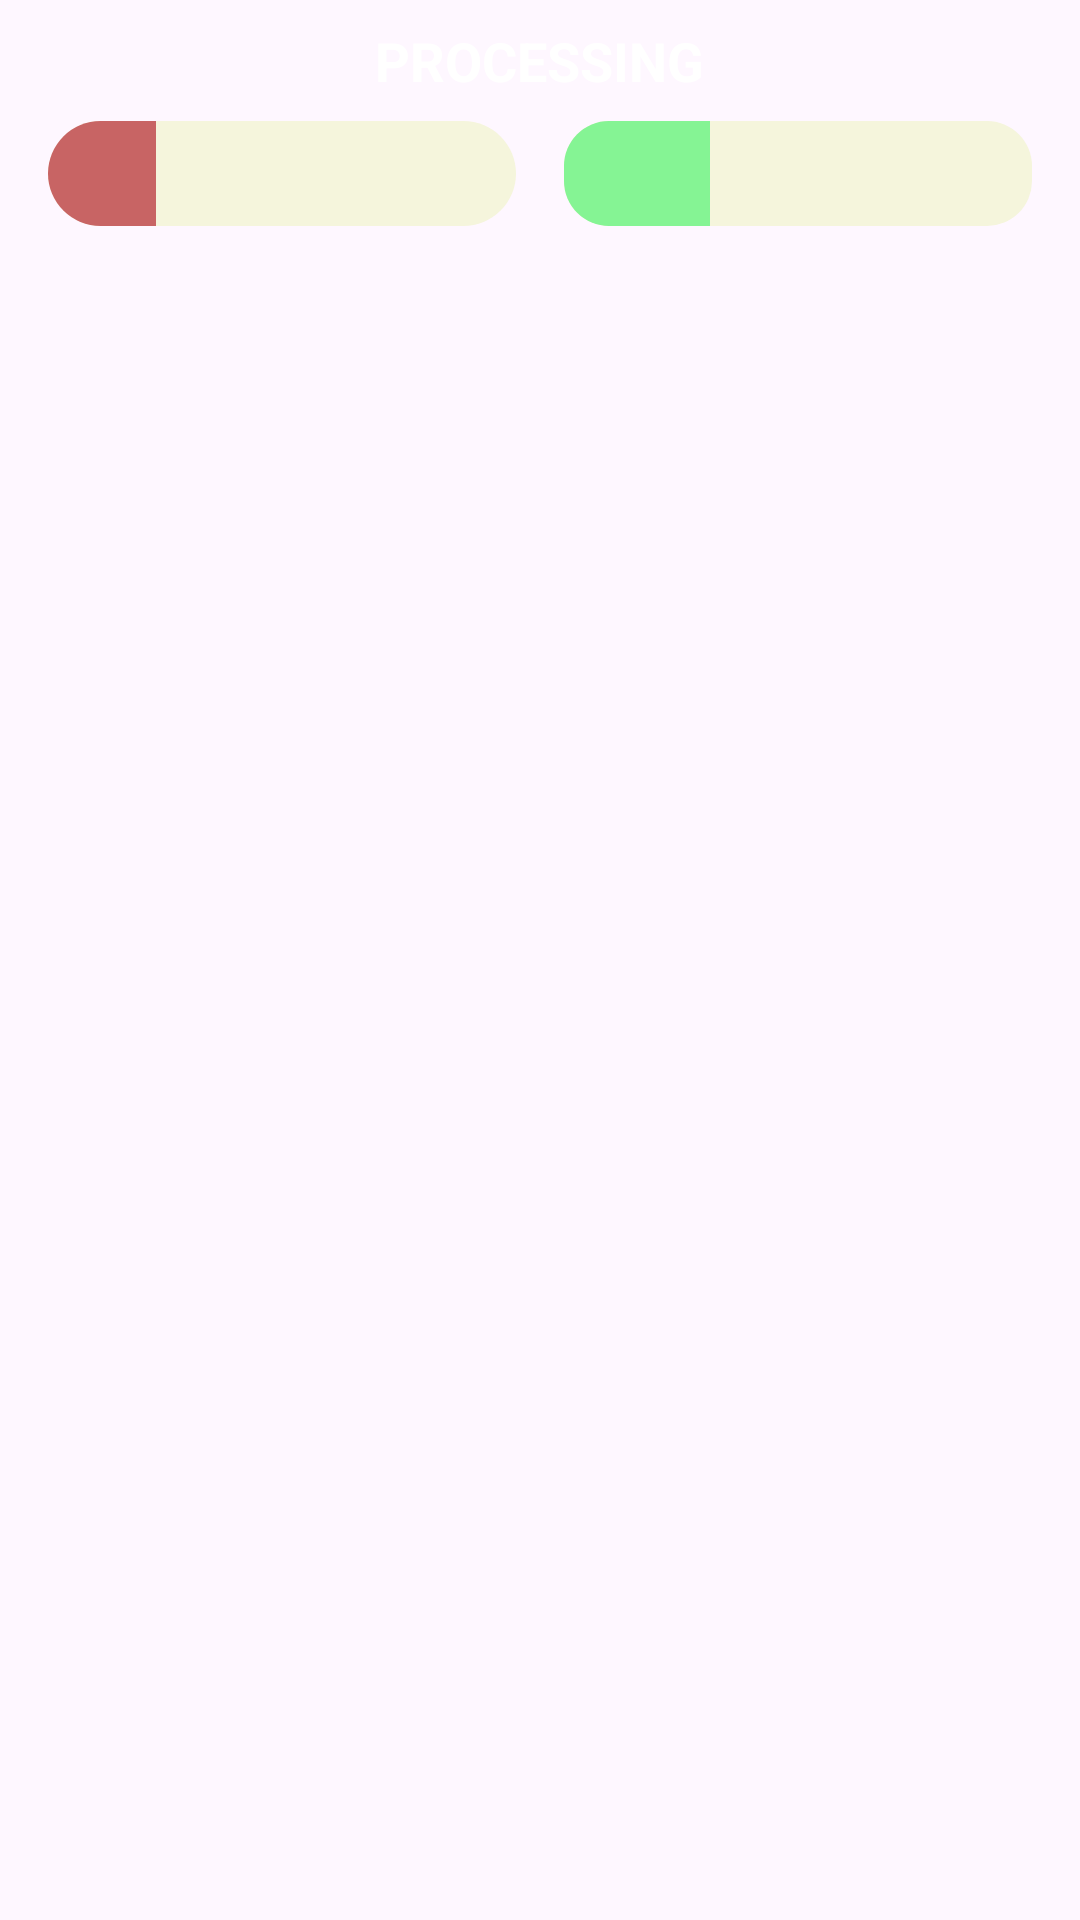

Layout XML and referenced resources for this Android screen:
<!-- AndroidManifest.xml: application theme Theme.TechInfo -->
<!-- res/layout/pc_comparison_progressbars_items.xml -->
<LinearLayout
    xmlns:android="http://schemas.android.com/apk/res/android"
    android:layout_width="match_parent"
    android:layout_height="wrap_content"
    android:layout_marginBottom="16dp"
    android:orientation="vertical"
    android:padding="8dp">

    
    <TextView
        android:layout_width="wrap_content"
        android:id="@+id/metricName"
        android:layout_height="wrap_content"
        android:layout_gravity="center"
        android:text="PROCESSING"
        android:textColor="@android:color/white"
        android:textSize="18sp"
        android:textStyle="bold" />

    
    <LinearLayout
        android:layout_width="match_parent"
        android:layout_height="wrap_content"
        android:orientation="horizontal"
        android:gravity="center"
        android:weightSum="2">

        
        <LinearLayout
            android:layout_width="0dp"
            android:layout_height="wrap_content"
            android:layout_weight="1"
            android:orientation="vertical"
            android:padding="8dp">

            
            <ProgressBar
                android:id="@+id/progressLeft"
                style="@android:style/Widget.ProgressBar.Horizontal"
                android:layout_width="match_parent"
                android:layout_height="35dp"
                android:progressDrawable="@drawable/progressbar_compare_pc"
                android:max="100"
                android:progress="23"
                />

        </LinearLayout>

        
        <LinearLayout
            android:layout_width="0dp"
            android:layout_height="wrap_content"
            android:layout_weight="1"
            android:orientation="vertical"
            android:padding="8dp">

            
            <ProgressBar
                android:id="@+id/progressRight"
                style="@android:style/Widget.ProgressBar.Horizontal"
                android:layout_width="match_parent"
                android:layout_height="35dp"
                android:max="100"
                android:progress="31"
                android:progressDrawable="@drawable/progressbar2_pccompare" />

        </LinearLayout>
    </LinearLayout>
</LinearLayout>
<!-- resources referenced by this layout -->
<resources>
  <!-- drawable progressbar2_pccompare (drawable) -->
  <layer-list xmlns:android="http://schemas.android.com/apk/res/android">
  
      
      <item android:id="@android:id/background">
          <shape>
              <solid android:color="@color/pastel"/>
              <corners android:radius="15dp"/> 
          </shape>
      </item>
  
      
      <item android:id="@android:id/progress">
          <clip>
              <shape>
                  <solid android:color="@color/Green_progressbar"/>
                  <corners android:radius="15dp"/> 
              </shape>
          </clip>
      </item>
  
  </layer-list>
  <!-- drawable progressbar_compare_pc (drawable) -->
  <layer-list xmlns:android="http://schemas.android.com/apk/res/android">
  
      
      <item android:id="@android:id/background">
          <shape>
              <solid android:color="@color/pastel"/> 
              <corners android:radius="60dp"/> 
          </shape>
      </item>
  
      
      <item android:id="@android:id/progress">
          <clip>
              <shape>
                  <solid android:color="@color/Red_progressbar"/> 
                  <corners android:radius="600dp"/> 
              </shape>
          </clip>
      </item>
  
  </layer-list>
  <style name="Theme.TechInfo" parent="Base.Theme.TechInfo" />
  <color name="pastel">#F5F5DC</color>
  <color name="Green_progressbar">#85F494</color>
  <color name="Red_progressbar">#C86464</color>
  <style name="Base.Theme.TechInfo" parent="Theme.Material3.DayNight.NoActionBar">
          <item name="windowActionBar">false</item>
          <item name="windowNoTitle">true</item>
      </style>
</resources>
